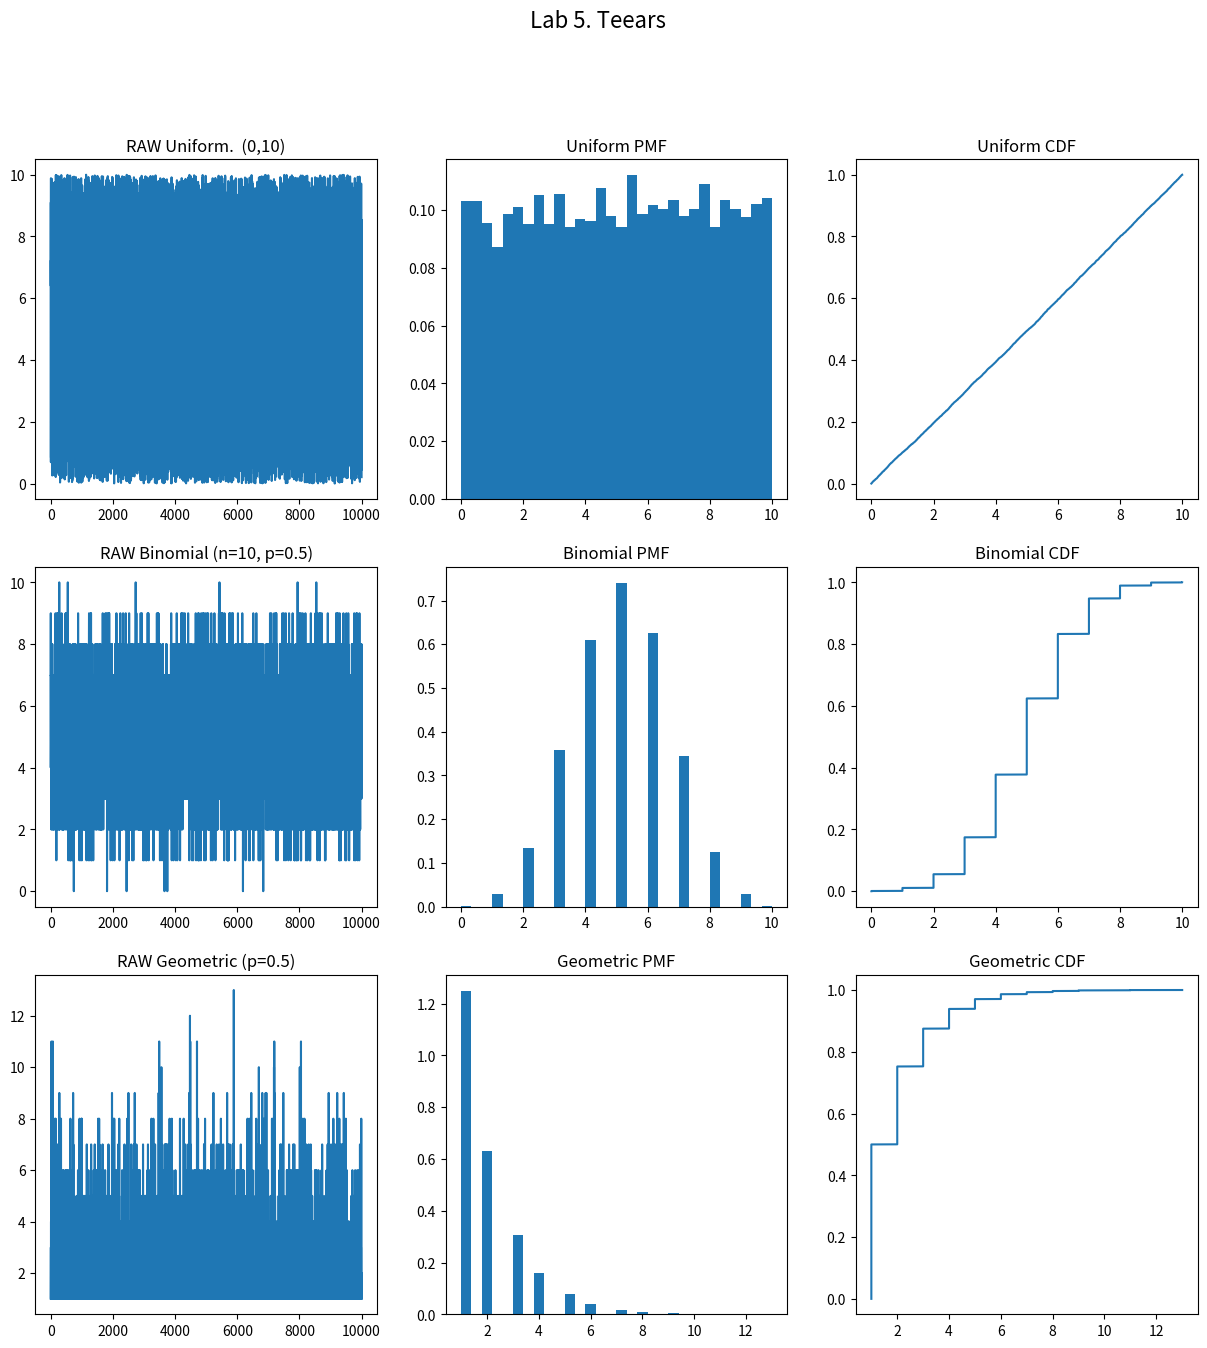

The matplotlib source for this figure:
# Lab4
# Matthew Teears

# imports
import matplotlib.pyplot as plt
import numpy as np
from scipy import special
from scipy import stats

# definitions
nobs = 10000
Count = []
X_Uniform_Raw = []
X_Binomial_Raw = []
X_Geometric_Raw = []
PMF_X_Uniform = []
PMF_X_Binomial = []
PMF_X_Geometric = []
Uniform_Sorted = []
Binomial_Sorted = []
Geometric_Sorted = []

def countx(lst, x):
    count = 0
    for ele in lst:
        if ele == x:
            count = count + 1
    return count

print("Name: Matthew Teears")
print("Course: EENG388")
print("Lab #05: Binomial Probability Distribution")

X1 = stats.uniform(0, 10)
X2 = stats.binom(10, 0.5)
X3 = stats.geom(0.5)

for i in range(0, nobs):
    Count.append(i + 1)
    X_Uniform_Raw.append(X1.rvs())
    X_Binomial_Raw.append(X2.rvs())
    X_Geometric_Raw.append(X3.rvs())

Uniform_Sorted = np.sort(X_Uniform_Raw)
Binomial_Sorted = np.sort(X_Binomial_Raw)
Geometric_Sorted = np.sort(X_Geometric_Raw)

p1 = np.arange(len(X_Uniform_Raw))/(len(X_Uniform_Raw) - 1)
p2 = np.arange(len(X_Binomial_Raw))/(len(X_Binomial_Raw) - 1)
p3 = np.arange(len(X_Geometric_Raw))/(len(X_Geometric_Raw) - 1)


fig, ((ax1, ax2, ax3), (ax4, ax5, ax6), (ax7, ax8, ax9)) = plt.subplots(3, 3, figsize=(15, 15))
fig.suptitle('Lab 5. Teears', fontsize=16)

ax1.plot(X_Uniform_Raw)
ax1.set_title('RAW Uniform.  (0,10)')
ax4.plot(X_Binomial_Raw)
ax4.set_title('RAW Binomial (n=10, p=0.5)')
ax7.plot(X_Geometric_Raw)
ax7.set_title('RAW Geometric (p=0.5)')


ax2.hist(X_Uniform_Raw, 30, density=True)
ax2.set_title('Uniform PMF')
ax5.hist(X_Binomial_Raw, 30, density=True)
ax5.set_title('Binomial PMF')
ax8.hist(X_Geometric_Raw, 30, density=True)
ax8.set_title('Geometric PMF')


ax3.plot(Uniform_Sorted, p1)
ax3.set_title('Uniform CDF')
ax6.plot(Binomial_Sorted, p2)
ax6.set_title('Binomial CDF')
ax9.plot(Geometric_Sorted, p3)
ax9.set_title('Geometric CDF')

plt.show()

